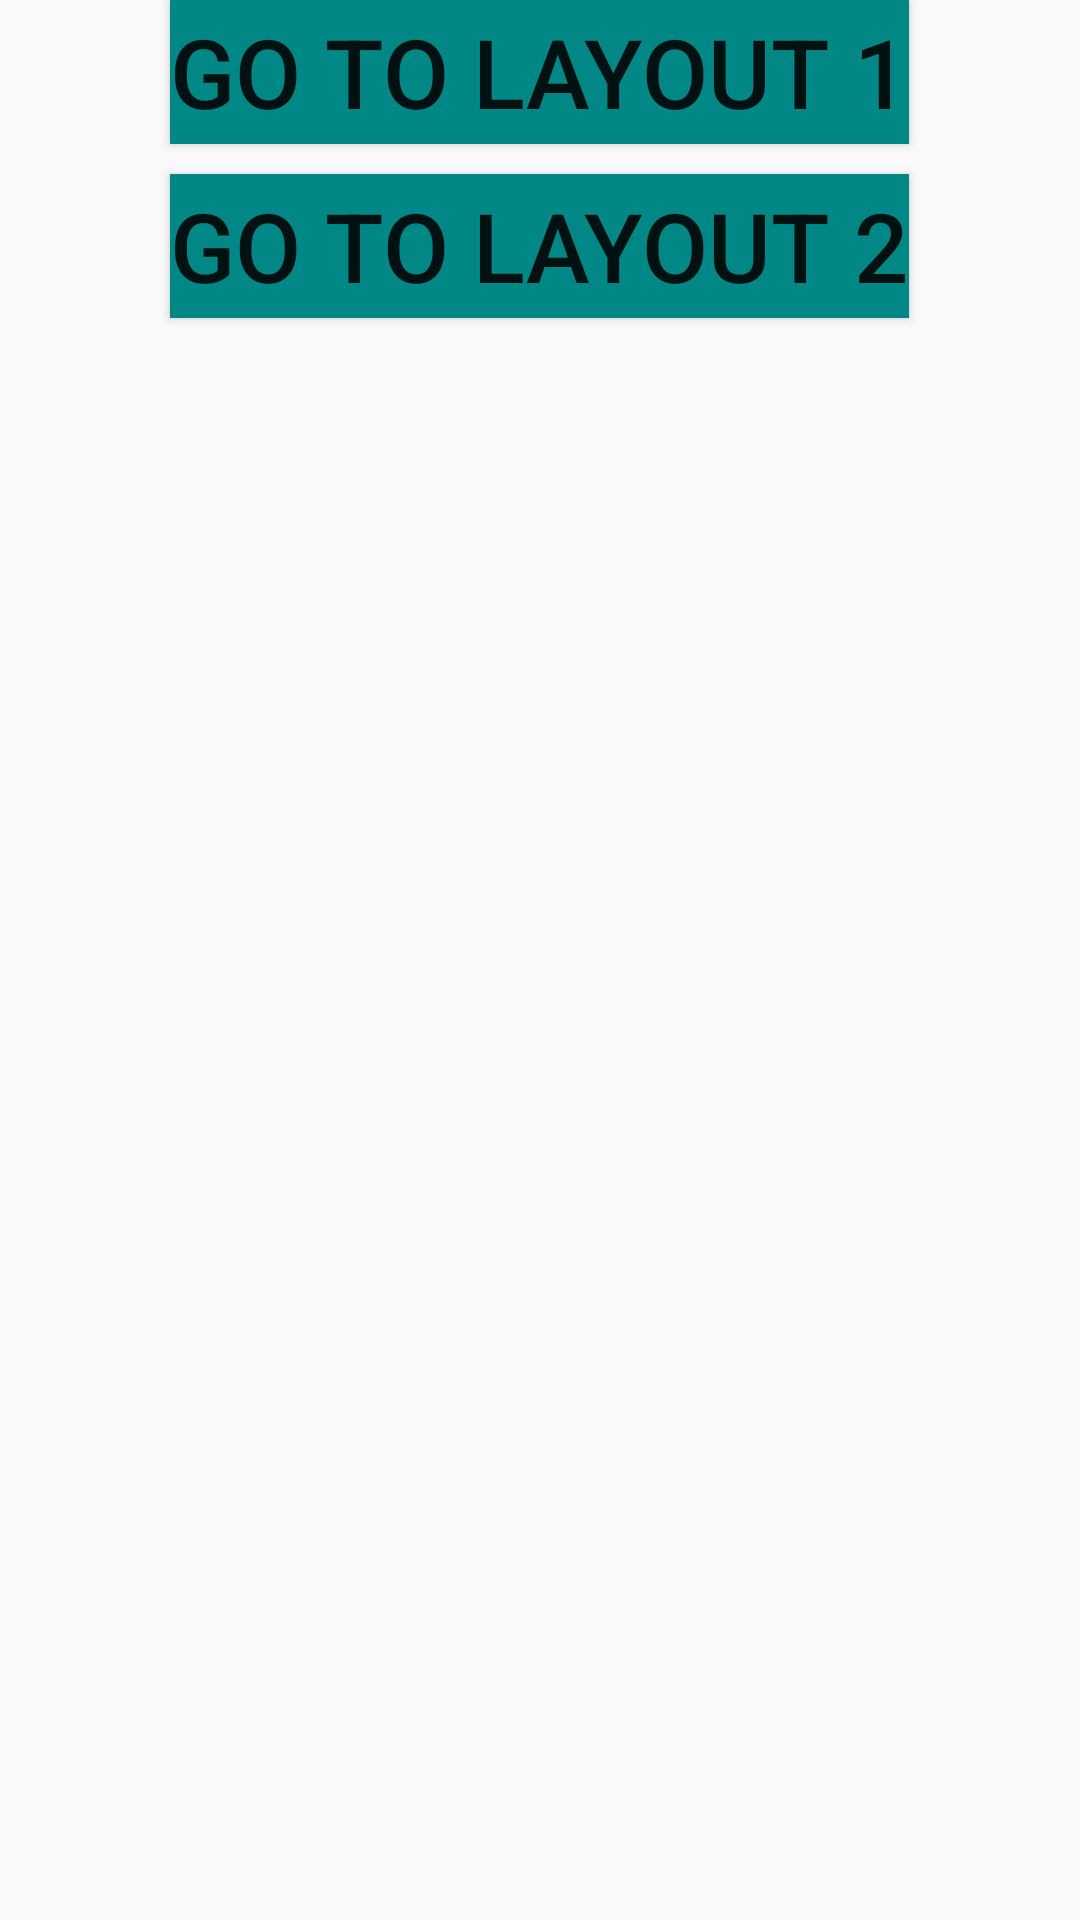

Write the Android layout XML for this screen, with the resource values it uses.
<!-- AndroidManifest.xml: application theme Theme.Views_Layout_WE -->
<!-- res/layout/activity_main.xml -->
<?xml version="1.0" encoding="utf-8"?>
<LinearLayout xmlns:android="http://schemas.android.com/apk/res/android"
    xmlns:app="http://schemas.android.com/apk/res-auto"
    xmlns:tools="http://schemas.android.com/tools"
    android:layout_width="match_parent"
    android:orientation="vertical"
    android:layout_height="match_parent"
    tools:context=".MainActivity">


    <Button
        android:id="@+id/btnGo1"
        android:layout_width="wrap_content"
        android:layout_height="wrap_content"
        android:background="@color/teal_700"
        android:layout_gravity="center"
        android:text="Go to layout 1"
        android:textSize="32dp"
        tools:ignore="MissingConstraints" />
    <Button
        android:id="@+id/btnGo2"
        android:layout_width="wrap_content"
        android:layout_height="wrap_content"
        android:background="@color/teal_700"
        android:layout_margin="10dp"

        android:layout_gravity="center"
        android:text="Go to layout 2"
        android:textSize="32dp"
        tools:ignore="MissingConstraints" />


</LinearLayout>
<!-- resources referenced by this layout -->
<resources>
  <style name="Theme.Views_Layout_WE" parent="Theme.AppCompat.Light.NoActionBar">
          
          <item name="colorPrimary">@color/purple_500</item>
          <item name="colorPrimaryVariant">@color/purple_700</item>
          <item name="colorOnPrimary">@color/white</item>
          
          <item name="colorSecondary">@color/teal_200</item>
          <item name="colorSecondaryVariant">@color/teal_700</item>
          <item name="colorOnSecondary">@color/black</item>
          
          <item name="android:statusBarColor" tools:targetApi="l">?attr/colorPrimaryVariant</item>
          
      </style>
  <!-- not gathered from this repository: default colours our renderer supplied (Android Studio template values) -->
  <color name="purple_500">#FF6200EE</color>
  <color name="purple_700">#FF3700B3</color>
  <color name="teal_200">#FF03DAC5</color>
  <color name="teal_700">#FF018786</color>
  <color name="black">#FF000000</color>
  <color name="white">#FFFFFFFF</color>
</resources>
